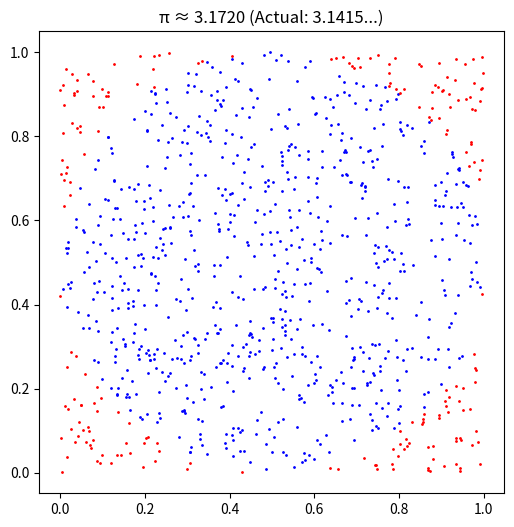

This chart was generated by the following Python code:
import random
import matplotlib.pyplot as plt

# Simulation parameters
num_points = 1000  # Try increasing this for better accuracy
inside = 0

# Generate random points and check circle inclusion
x_inside, y_inside = [], []
x_outside, y_outside = [], []

for _ in range(num_points):
    x, y = random.random(), random.random()
    if (x-0.5)**2 + (y-0.5)**2 <= 0.25:  # Check if inside circle
        inside += 1
        x_inside.append(x)
        y_inside.append(y)
    else:
        x_outside.append(x)
        y_outside.append(y)

# Calculate π estimate
pi_estimate = 4 * inside / num_points

# Visualization
plt.figure(figsize=(6,6))
plt.scatter(x_inside, y_inside, color='blue', s=1)
plt.scatter(x_outside, y_outside, color='red', s=1)
plt.title(f'π ≈ {pi_estimate:.4f} (Actual: 3.1415...)')
plt.show()
